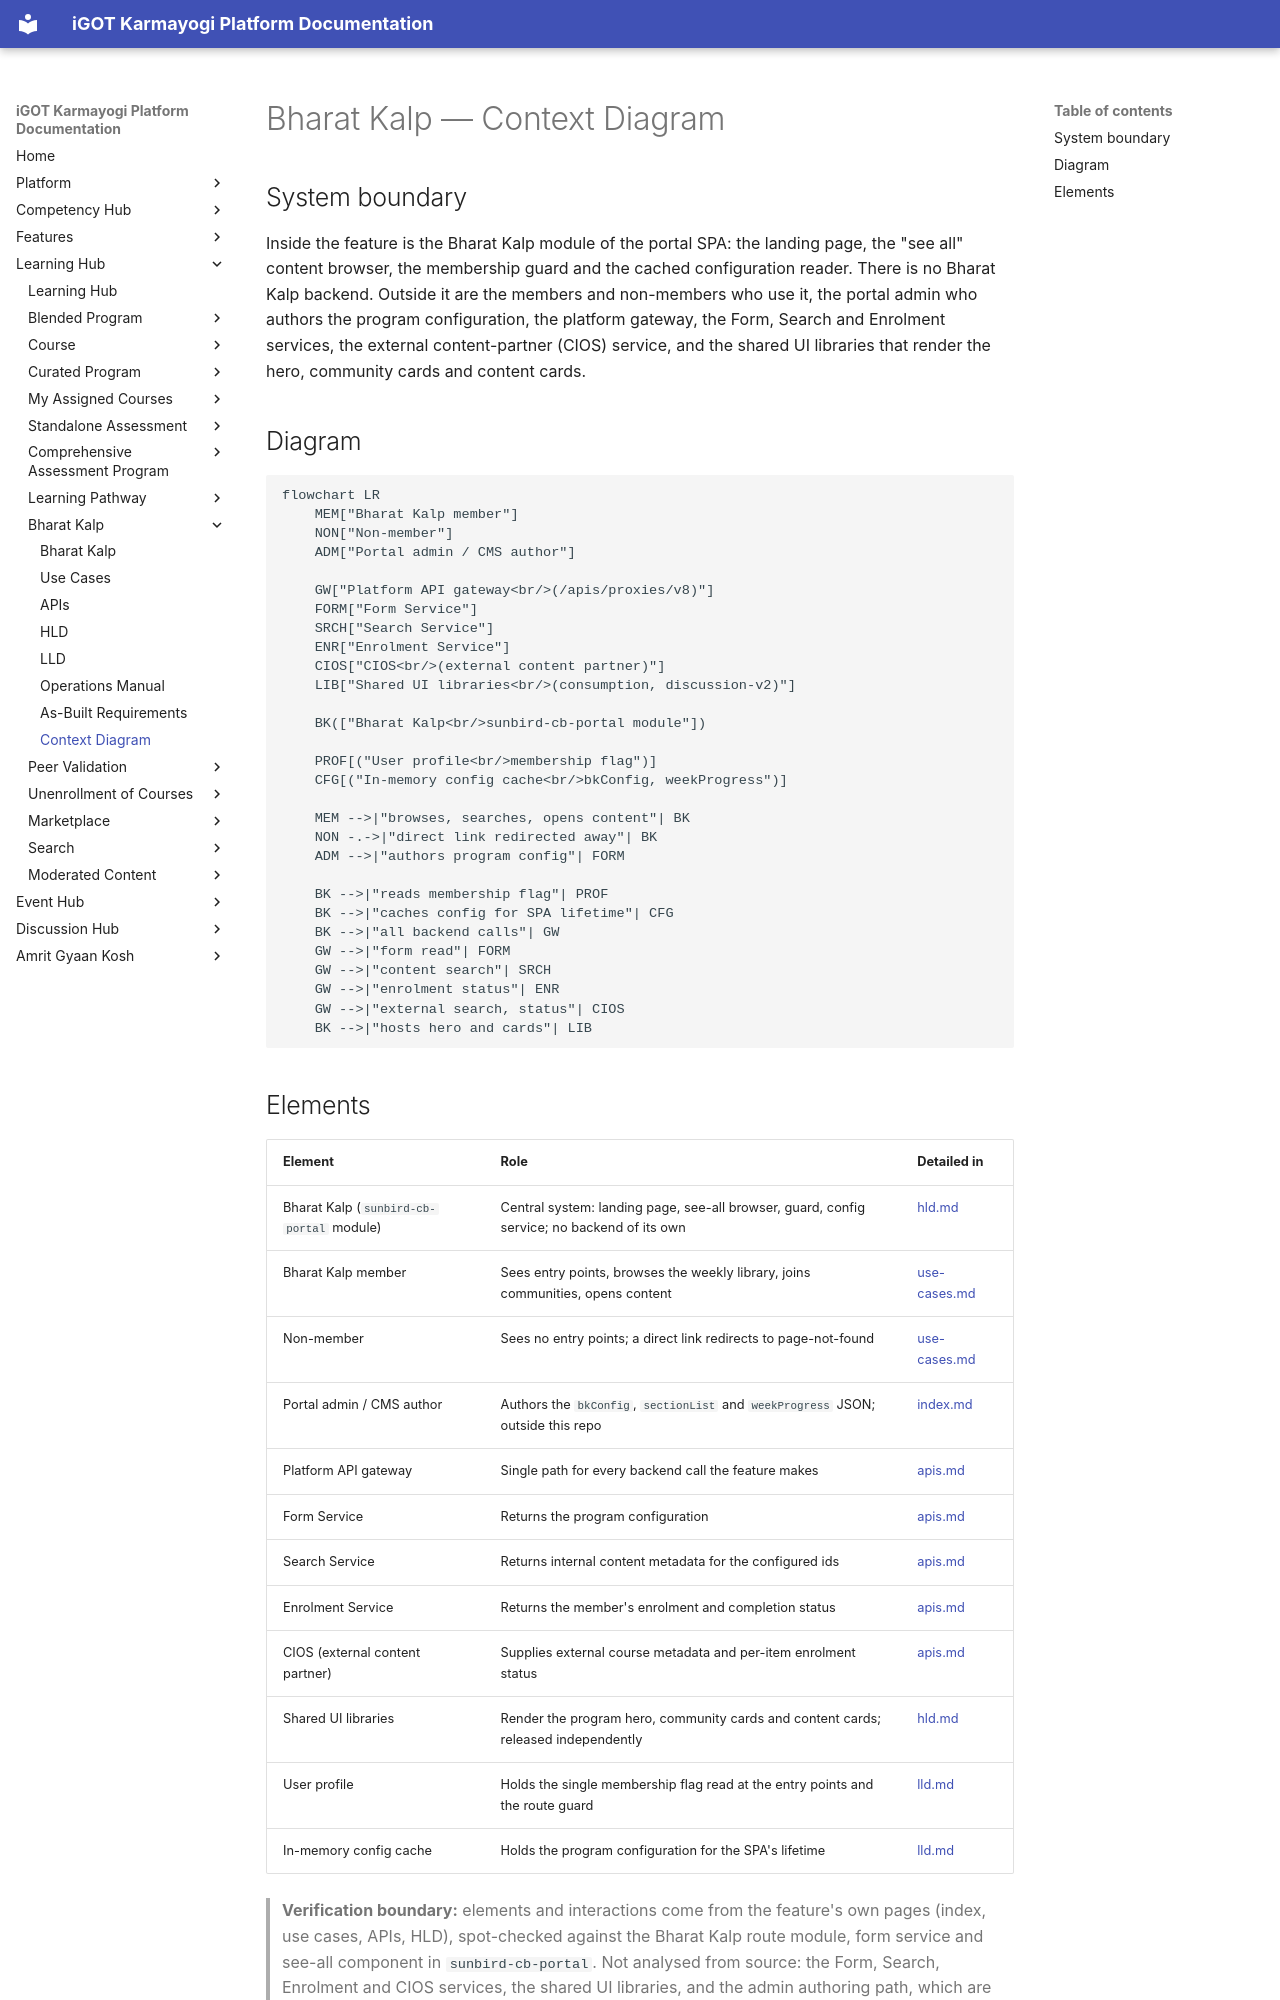

repository: KB-iGOT/igot-docs · page: learning-hub/bharat-kalp/context-diagram/index.html · generator: mkdocs

# Bharat Kalp — Context Diagram

## System boundary

Inside the feature is the Bharat Kalp module of the portal SPA: the landing page, the
"see all" content browser, the membership guard and the cached configuration reader.
There is no Bharat Kalp backend. Outside it are the members and non-members who use
it, the portal admin who authors the program configuration, the platform gateway, the
Form, Search and Enrolment services, the external content-partner (CIOS) service, and
the shared UI libraries that render the hero, community cards and content cards.

## Diagram

```mermaid
flowchart LR
    MEM["Bharat Kalp member"]
    NON["Non-member"]
    ADM["Portal admin / CMS author"]

    GW["Platform API gateway<br/>(/apis/proxies/v8)"]
    FORM["Form Service"]
    SRCH["Search Service"]
    ENR["Enrolment Service"]
    CIOS["CIOS<br/>(external content partner)"]
    LIB["Shared UI libraries<br/>(consumption, discussion-v2)"]

    BK(["Bharat Kalp<br/>sunbird-cb-portal module"])

    PROF[("User profile<br/>membership flag")]
    CFG[("In-memory config cache<br/>bkConfig, weekProgress")]

    MEM -->|"browses, searches, opens content"| BK
    NON -.->|"direct link redirected away"| BK
    ADM -->|"authors program config"| FORM

    BK -->|"reads membership flag"| PROF
    BK -->|"caches config for SPA lifetime"| CFG
    BK -->|"all backend calls"| GW
    GW -->|"form read"| FORM
    GW -->|"content search"| SRCH
    GW -->|"enrolment status"| ENR
    GW -->|"external search, status"| CIOS
    BK -->|"hosts hero and cards"| LIB
```
